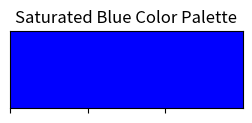

Write the Python code that produced this figure.
import seaborn as sns
import matplotlib.pyplot as plt

# Adjust saturation of the color "blue"
saturated_blue = sns.saturate("blue")

# Visualize the color palette using palplot
sns.palplot(saturated_blue)
plt.title('Saturated Blue Color Palette')
plt.show()
